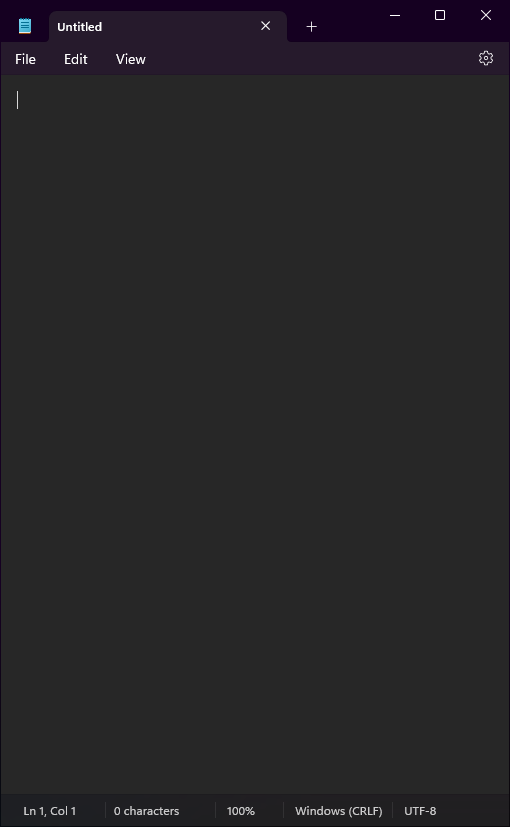
Workflow: Main

Step 1 [then]: Use Application: Untitled - Notepad in window 'Untitled - Notepad' (notepad.exe)

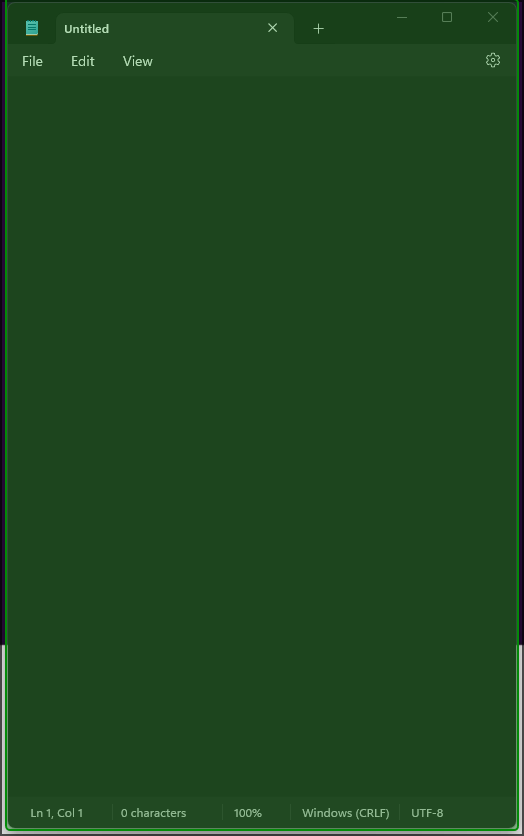
Step 2: check the client 'Untitled - Notepad' in window 'Untitled - Notepad' (notepad.exe)
